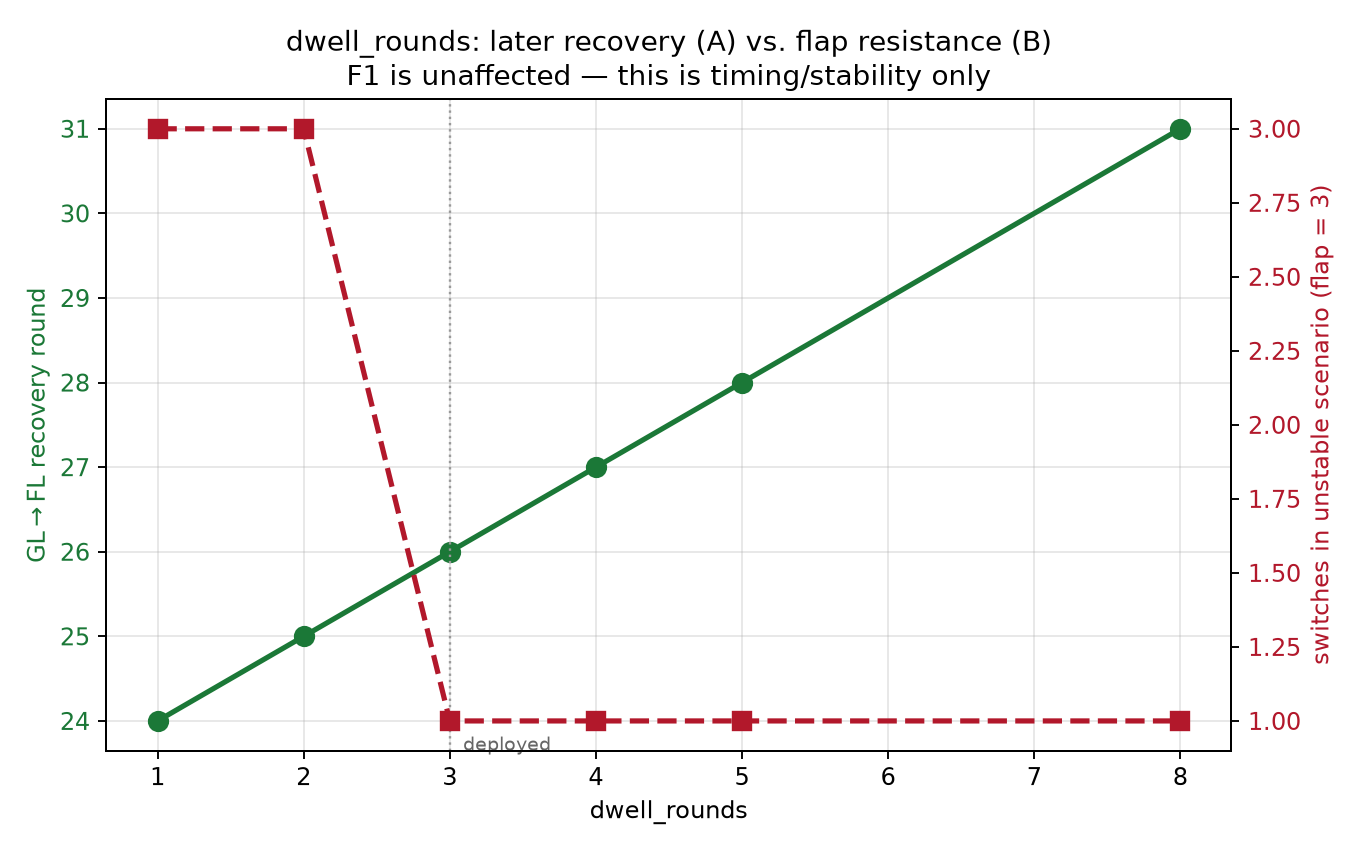

The table this chart was drawn from, first rows:
scenario, dwell, recovery_round, n_switches, flap
A_clean, 1, 24, 2, no
A_clean, 2, 25, 2, no
A_clean, 3, 26, 2, no
A_clean, 4, 27, 2, no
A_clean, 5, 28, 2, no
A_clean, 8, 31, 2, no
B_unstable, 1, 20, 3, yes
B_unstable, 2, 21, 3, yes
B_unstable, 3, -, 1, no
B_unstable, 4, -, 1, no
B_unstable, 5, -, 1, no
B_unstable, 8, -, 1, no
